Run: headless pygame with SDL's dummy video driver; simulated clock (each Clock.tick advances the game by its frame time, no real sleeping); random seed 0; keys injected as events and as key.get_pressed() state; mouse plan: one left click at the window centre at the start of phase 2, then a move to the lower-right quarter at the start of phase 3.
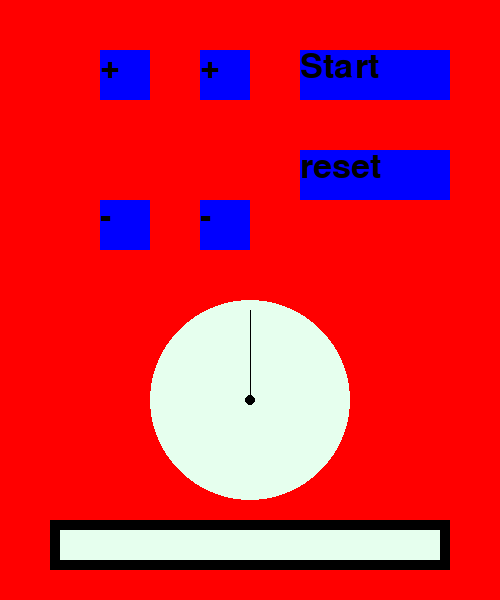
Frame 1 of 4 · flips 1–60 · no input
Frame 2 of 4 · flips 61–180 · clicked the window centre · tapped SPACE, RETURN · held RIGHT (→), D · screen unchanged from frame 1, image omitted
Frame 3 of 4 · flips 181–300 · moved the mouse to the lower-right quarter · held DOWN (↓), S · screen unchanged from frame 2, image omitted
Frame 4 of 4 · flips 301–420 · held LEFT (←), A, UP (↑), W · screen unchanged from frame 3, image omitted

The pygame program that drew these frames:

import pygame

pygame.init()

screen = pygame.display.set_mode((500,600))


RED = (255, 0, 0)
BLUE = (0, 0, 255)
WHITE = (230, 255, 238)
BLACK = (0, 0, 0)




running = True

font = pygame.font.SysFont('sans', 50)

text_1 = font.render('+', True, BLACK)
text_2 = font.render('-', True, BLACK)
text_3 = font.render('+', True, BLACK)
text_4 = font.render('-', True, BLACK)
text_5 = font.render('Start', True, BLACK)
text_6 = font.render('reset', True, BLACK)



while running:
	screen.fill(RED)


	

	
	
	
	
		
	pygame.draw.rect(screen, BLUE, (100,50,50,50))
	pygame.draw.rect(screen, BLUE, (100, 200, 50, 50))
	pygame.draw.rect(screen, BLUE, (200, 50, 50, 50))
	pygame.draw.rect(screen, BLUE, (200, 200, 50, 50))
	pygame.draw.rect(screen, BLUE, (300,50,150,50))
	pygame.draw.rect(screen, BLUE, (300,150,150,50))

	pygame.draw.circle(screen, WHITE, (250,400), 100)
	pygame.draw.circle(screen, BLACK, (250,400), 5)

	pygame.draw.line(screen, BLACK, (250,400), (250,310))

	screen.blit(text_1, (100,50))
	screen.blit(text_2, (100,200))
	screen.blit(text_3, (200,50))
	screen.blit(text_4, (200,200))
	screen.blit(text_5, (300,50))
	screen.blit(text_6, (300,150))


	pygame.draw.rect(screen, BLACK, (50,520,400,50))
	pygame.draw.rect(screen, WHITE, (60,530,380,30))

	


	mouse_x, mouse_y = pygame.mouse.get_pos()

	for event in pygame.event.get():
		if event.type == pygame.QUIT:
			running = False
		elif event.type == pygame.MOUSEBUTTONDOWN:
			if event.button == 1 and 100<mouse_x<150 and 50<mouse_y<100:
				pass
	pygame.display.flip()			

	total_secs = 0


mins = int(total_secs/60)
secs = total_secs - mins*60

time_now = str(mins) + " : " + str(secs)

text_time = font.render(time_now, True, BLACK)
screen.blit(text_time, (120,120))


if total != 0:
	pygame.draw.rect(screen, RED, (60,530, int(380 * (total_secs/ total)), 30))

	pygame.display.flip()



pygame.quit()
